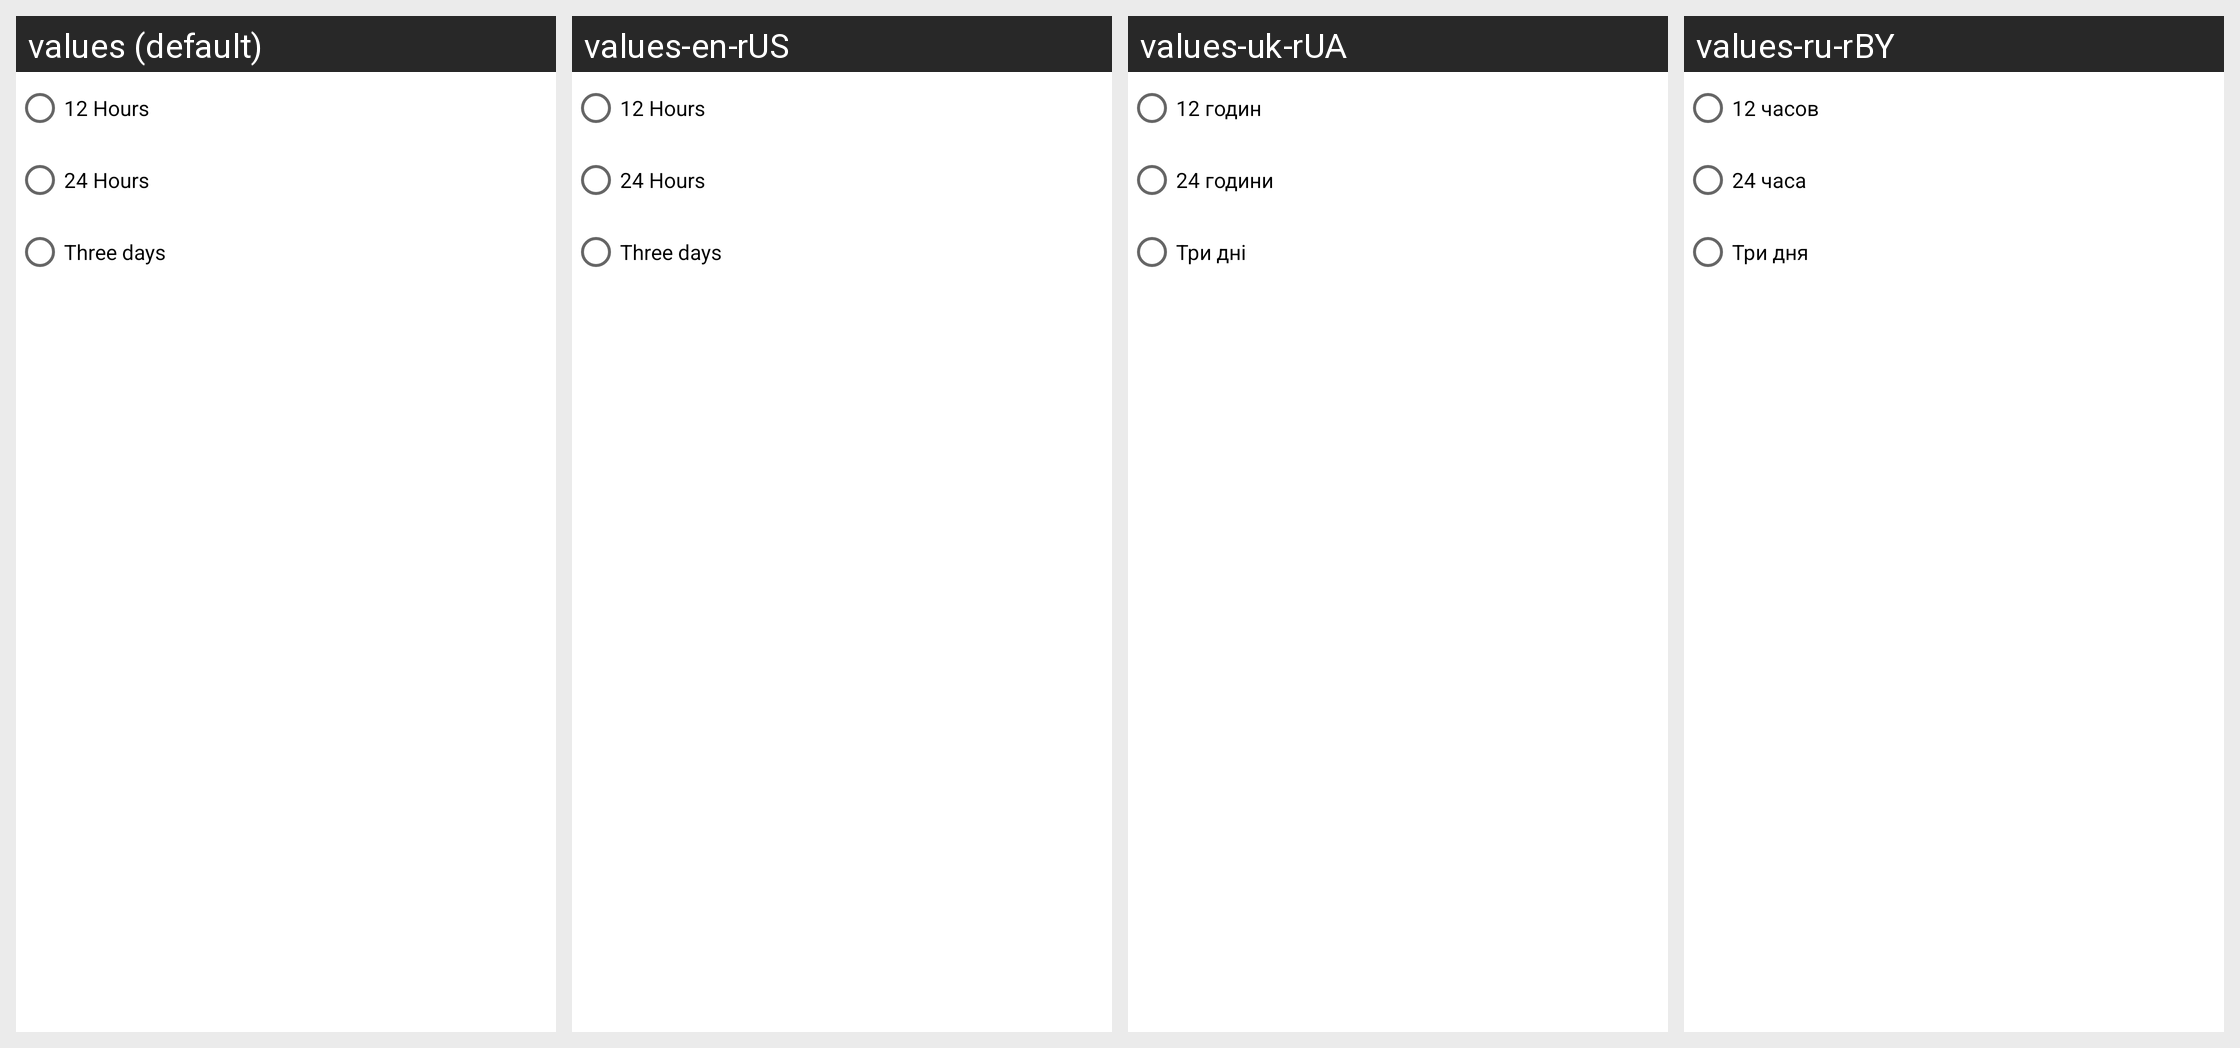

Translations of the strings shown on this Android screen, per locale in the grid:
Android screen res/layout/dialog_plot_data_lenght.xml rendered under 4 locales, left to right: values (default), values-en-rUS, values-uk-rUA, values-ru-rBY. Device: Nexus 5 (rendered at 1080×1920; each locale shown at half size, 540×960, under a caption strip naming it); theme Theme.Meteosystem.
Other locales in the repository, not shown: values-cs, values-cs-rCZ, values-de, values-de-rAT, values-de-rDE, values-lv, values-lv-rLV, values-pl, values-pl-rPL, values-ru, values-ru-rRU, values-uk.
Strings drawn on this screen, with the default value and each locale's value (text and hints the layout hard-codes, and strings that could not be matched under every locale, appear in the picture but are not listed):

hours_12
  values: 12 Hours
  values-en-rUS: 12 Hours
  values-uk-rUA: 12 годин
  values-ru-rBY: 12 часов

hours_24
  values: 24 Hours
  values-en-rUS: 24 Hours
  values-uk-rUA: 24 години
  values-ru-rBY: 24 часа

days_3
  values: Three days
  values-en-rUS: Three days
  values-uk-rUA: Три дні
  values-ru-rBY: Три дня
